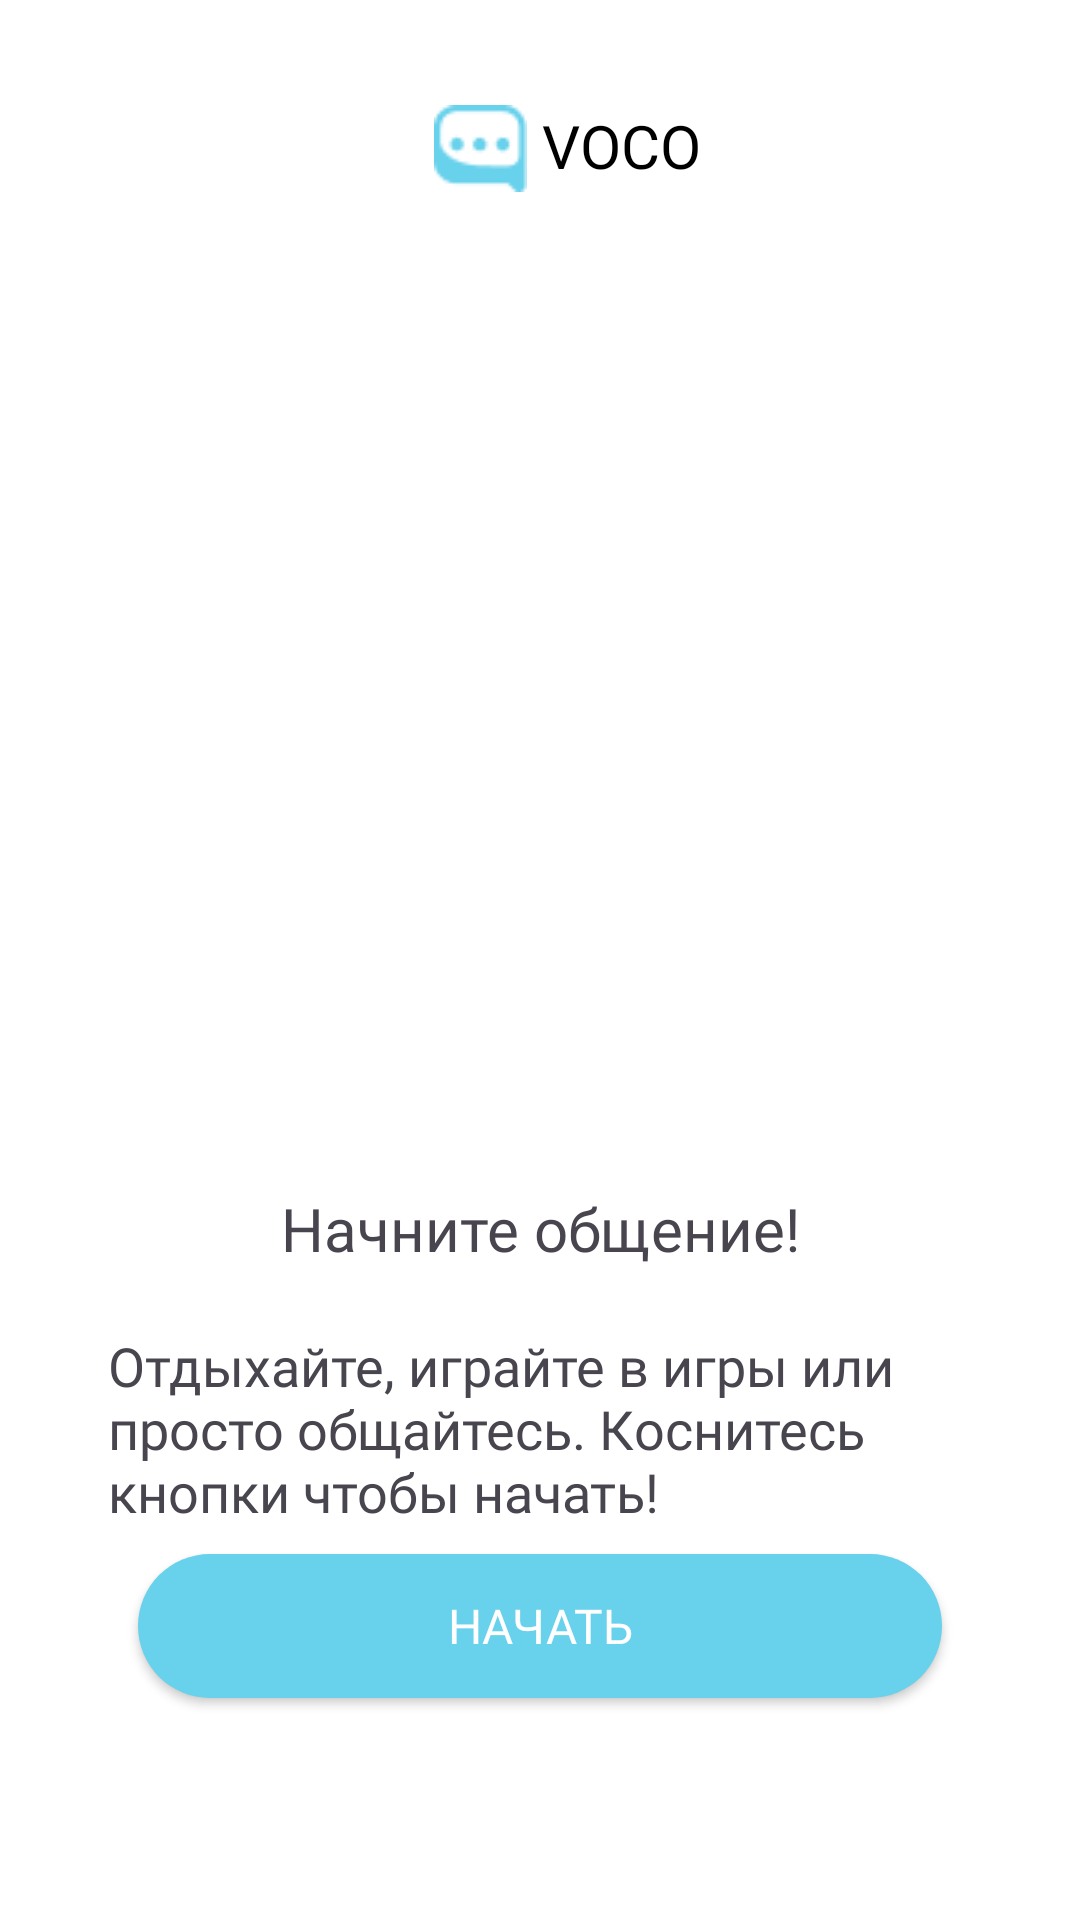

Produce the Android XML layout that renders to this screen, including the resource entries it uses.
<!-- AndroidManifest.xml: application theme Theme.VOCO -->
<!-- res/layout/start_welcoem_fragment.xml -->
<?xml version="1.0" encoding="utf-8"?>
<androidx.constraintlayout.widget.ConstraintLayout xmlns:android="http://schemas.android.com/apk/res/android"
    xmlns:app="http://schemas.android.com/apk/res-auto"
    xmlns:tools="http://schemas.android.com/tools"
    android:id="@+id/main"
    android:layout_width="match_parent"
    android:layout_height="match_parent"
    android:background="@color/white"
    tools:context=".MainActivity">

    <androidx.constraintlayout.widget.Guideline
        android:id="@+id/gl_up_start"
        android:layout_width="0dp"
        android:layout_height="0dp"
        android:orientation="horizontal"
        app:layout_constraintGuide_percent="0.1" />

    <androidx.constraintlayout.widget.Guideline
        android:id="@+id/gl_down_end"
        android:layout_width="0dp"
        android:layout_height="0dp"
        android:orientation="horizontal"
        app:layout_constraintGuide_percent="0.9"
        />

    <androidx.constraintlayout.widget.Guideline
        android:id="@+id/gl_start"
        android:layout_width="0dp"
        android:layout_height="0dp"
        android:orientation="vertical"
        app:layout_constraintGuide_percent="0.1"
        />

    <androidx.constraintlayout.widget.Guideline
        android:id="@+id/gl_end"
        android:layout_width="0dp"
        android:layout_height="0dp"
        android:orientation="vertical"
        app:layout_constraintGuide_percent="0.9"
        />


    <ImageView
        android:id="@+id/imageView"
        android:layout_width="wrap_content"
        android:layout_height="wrap_content"
        android:src="@drawable/voco_logo"
        android:layout_marginRight="40dp"
        app:layout_constraintBottom_toBottomOf="@+id/gl_up_start"
        app:layout_constraintEnd_toEndOf="parent"
        app:layout_constraintStart_toStartOf="parent"
        />

    <TextView
        android:layout_width="wrap_content"
        android:layout_height="wrap_content"
        android:layout_marginLeft="5dp"
        android:layout_marginTop="40dp"
        android:layout_marginBottom="2dp"
        android:text="@string/app_name"
        android:textColor="@color/black"
        android:textSize="20sp"
        android:fontFamily="@font/lato_regular"
        app:layout_constraintBottom_toTopOf="@+id/gl_up_start"
        app:layout_constraintStart_toEndOf="@+id/imageView"
        />

    <ImageView
        android:id="@+id/img_mainscreen"
        android:layout_width="0dp"
        android:layout_height="0dp"
        android:src="@drawable/img"
        app:layout_constraintBottom_toBottomOf="@id/gl_down_end"
        app:layout_constraintEnd_toEndOf="@id/gl_end"
        app:layout_constraintStart_toStartOf="@id/gl_start"
        app:layout_constraintTop_toTopOf="@+id/gl_up_start"
        android:layout_marginBottom="200dp"
        android:layout_marginTop="100dp"
        />

    <TextView
        android:id="@+id/main_text"
        android:layout_width="wrap_content"
        android:layout_height="wrap_content"
        android:fontFamily="@font/lato_bold"
        android:text="Начните общение!"
        android:textSize="20sp"
        app:layout_constraintEnd_toEndOf="@id/gl_end"
        app:layout_constraintStart_toStartOf="@id/gl_start"
        app:layout_constraintTop_toBottomOf="@id/img_mainscreen"
        android:layout_marginTop="20dp"
        />

    <TextView
        android:id="@+id/main_text2"
        android:layout_width="0dp"
        android:layout_height="wrap_content"
        android:fontFamily="@font/lato_regular"
        android:text="Отдыхайте, играйте в игры или просто общайтесь. Коснитесь кнопки чтобы начать!"
        android:textSize="18sp"
        app:layout_constraintEnd_toEndOf="@id/gl_end"
        app:layout_constraintStart_toStartOf="@id/gl_start"
        app:layout_constraintTop_toBottomOf="@id/main_text"
        android:layout_marginTop="20dp"
        />

    <androidx.appcompat.widget.AppCompatButton
        android:layout_width="0dp"
        android:layout_height="wrap_content"
        app:layout_constraintEnd_toEndOf="@id/gl_end"
        app:layout_constraintStart_toStartOf="@id/gl_start"
        app:layout_constraintBottom_toBottomOf="@+id/gl_down_end"
        android:layout_margin="10dp"
        android:text="Начать"
        android:textColor="@color/white"
        android:fontFamily="@font/lato_regular"
        android:textSize="16dp"
        android:background="@drawable/profile_photo"
        />


</androidx.constraintlayout.widget.ConstraintLayout>
<!-- resources referenced by this layout -->
<resources>
  <color name="black">#FF000000</color>
  <color name="white">#FFFFFFFF</color>
  <!-- drawable img: png bitmap (mipmap-hdpi, 355694 bytes) -->
  <!-- drawable profile_photo (drawable) -->
  <?xml version="1.0" encoding="utf-8"?>
  <shape xmlns:android="http://schemas.android.com/apk/res/android" android:shape="rectangle">
      <solid android:color="@color/blue"/>
      <corners android:radius="150dip" />
  </shape>
  <!-- drawable voco_logo: png bitmap (drawable, 820 bytes) -->
  <string name="app_name">VOCO</string>
  <style name="Theme.VOCO" parent="Base.Theme.VOCO" />
  <color name="blue">#68D1EB</color>
  <style name="Base.Theme.VOCO" parent="Theme.Material3.DayNight.NoActionBar">
          
          
      </style>
</resources>
